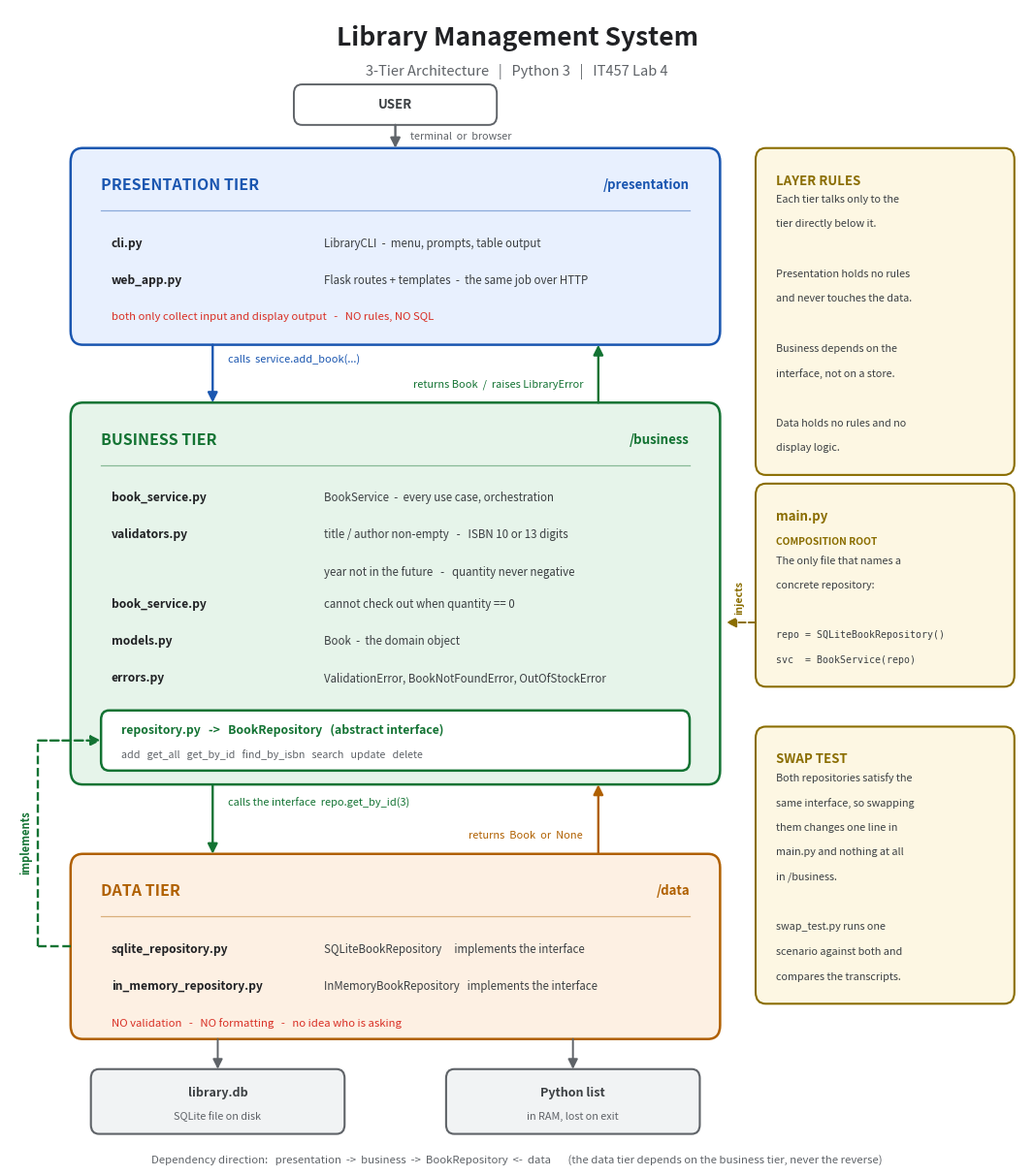

The script that saved this image:
"""Renders architecture.png -- the 3-tier diagram for the README.

Run:  python generate_diagram.py
"""

import matplotlib

matplotlib.use("Agg")

import matplotlib.pyplot as plt
from matplotlib.patches import FancyArrowPatch, FancyBboxPatch

BLUE, GREEN, ORANGE, GREY, GOLD = "#1a56b0", "#137333", "#b06000", "#5f6368", "#8a6d00"
PRESENTATION = ("#e8f0fe", BLUE)
BUSINESS = ("#e6f4ea", GREEN)
DATA = ("#fdf0e3", ORANGE)
STORAGE = ("#f1f3f4", GREY)
NOTE = ("#fdf7e3", GOLD)
INTERFACE = ("#ffffff", GREEN)

X0, X1 = 6.0, 70.0          # tier boxes
N0, N1 = 73.5, 99.0         # notes column
LABEL_X, DETAIL_X = X0 + 4, X0 + 25


def box(ax, x0, y0, x1, y1, colors, radius=1.2, lw=1.8, z=2):
    face, edge = colors
    ax.add_patch(
        FancyBboxPatch(
            (x0, y0), x1 - x0, y1 - y0,
            boxstyle=f"round,pad=0,rounding_size={radius}",
            facecolor=face, edgecolor=edge, linewidth=lw, zorder=z,
        )
    )


def text(ax, x, y, s, size=8.5, weight="normal", color="#202124", ha="left",
         style="normal", rotation=0, **kwargs):
    ax.text(x, y, s, fontsize=size, fontweight=weight, color=color, ha=ha,
            va="center", style=style, rotation=rotation, zorder=5, **kwargs)


def arrow(ax, x0, y0, x1, y1, color="#3c4043", dashed=False, lw=1.7):
    ax.add_patch(
        FancyArrowPatch(
            (x0, y0), (x1, y1), arrowstyle="-|>", mutation_scale=15, color=color,
            linewidth=lw, linestyle="--" if dashed else "-", zorder=4,
            shrinkA=0, shrinkB=0,
        )
    )


def tier(ax, y0, y1, colors, name, folder, rows):
    """rows: (label, detail) | ("", detail) continuation | ("!", warning)."""
    box(ax, X0, y0, X1, y1, colors)
    edge = colors[1]
    text(ax, X0 + 3, y1 - 3.2, name, size=11.5, weight="bold", color=edge)
    text(ax, X1 - 3, y1 - 3.2, folder, size=9.5, weight="bold", color=edge, ha="right")
    ax.plot([X0 + 3, X1 - 3], [y1 - 5.4, y1 - 5.4], color=edge, lw=0.9, alpha=0.45, zorder=3)

    y = y1 - 8.2
    for label, detail in rows:
        if label == "!":
            text(ax, LABEL_X, y, detail, size=8.2, color="#d93025", style="italic")
            y -= 3.1
        elif label == "":
            text(ax, DETAIL_X, y, detail, size=8.3, color="#3c4043")
            y -= 2.8
        else:
            text(ax, LABEL_X, y, label, size=8.7, weight="bold")
            text(ax, DETAIL_X, y, detail, size=8.3, color="#3c4043")
            y -= 3.2


def note(ax, y_top, title, lines, subtitle=None, code_from=None):
    step = 2.15
    head = 3.0 + (2.2 if subtitle else 0)
    y_bottom = y_top - head - step * len(lines) - 1.6
    box(ax, N0, y_bottom, N1, y_top, NOTE, radius=1.0, lw=1.5)
    text(ax, N0 + 2, y_top - 2.8, title, size=9.5, weight="bold", color=GOLD)
    if subtitle:
        text(ax, N0 + 2, y_top - 5.0, subtitle, size=7.4, weight="bold", color=GOLD)
    y = y_top - head - 1.4
    for i, line in enumerate(lines):
        mono = code_from is not None and i >= code_from
        text(ax, N0 + 2, y, line, size=7.1 if mono else 7.8, color="#3c4043",
             **({"family": "monospace"} if mono else {}))
        y -= step
    return y_bottom


def main():
    fig, ax = plt.subplots(figsize=(13.5, 15.5))
    ax.set_xlim(0, 100)
    ax.set_ylim(0, 100)
    ax.axis("off")

    text(ax, 50, 97.5, "Library Management System", size=19, weight="bold", ha="center")
    text(ax, 50, 94.6, "3-Tier Architecture   |   Python 3   |   IT457 Lab 4",
         size=10.5, color=GREY, ha="center")

    # ---------------- actor ----------------
    box(ax, 28, 90.0, 48, 93.5, ("#ffffff", GREY), radius=0.8, lw=1.4)
    text(ax, 38, 91.75, "USER", size=9.5, weight="bold", ha="center", color="#3c4043")
    arrow(ax, 38, 90.0, 38, 88.0, color=GREY)
    text(ax, 39.5, 89.0, "terminal  or  browser", size=7.8, color=GREY)

    # ---------------- presentation ----------------
    tier(ax, 71.0, 88.0, PRESENTATION, "PRESENTATION TIER", "/presentation", [
        ("cli.py", "LibraryCLI  -  menu, prompts, table output"),
        ("web_app.py", "Flask routes + templates  -  the same job over HTTP"),
        ("!", "both only collect input and display output   -   NO rules, NO SQL"),
    ])

    arrow(ax, 20, 71.0, 20, 66.0, color=BLUE)
    text(ax, 21.5, 69.8, "calls  service.add_book(...)", size=7.9, color=BLUE)
    arrow(ax, 58, 66.0, 58, 71.0, color=GREEN)
    text(ax, 56.5, 67.6, "returns Book  /  raises LibraryError", size=7.9,
         color=GREEN, ha="right")

    # ---------------- business ----------------
    tier(ax, 33.0, 66.0, BUSINESS, "BUSINESS TIER", "/business", [
        ("book_service.py", "BookService  -  every use case, orchestration"),
        ("validators.py", "title / author non-empty   -   ISBN 10 or 13 digits"),
        ("", "year not in the future   -   quantity never negative"),
        ("book_service.py", "cannot check out when quantity == 0"),
        ("models.py", "Book  -  the domain object"),
        ("errors.py", "ValidationError, BookNotFoundError, OutOfStockError"),
    ])

    box(ax, X0 + 3, 34.2, X1 - 3, 39.4, INTERFACE, radius=0.8, lw=1.8, z=3)
    text(ax, X0 + 5, 37.7, "repository.py   ->   BookRepository   (abstract interface)",
         size=8.8, weight="bold", color=GREEN)
    text(ax, X0 + 5, 35.6, "add   get_all   get_by_id   find_by_isbn   search   update   delete",
         size=7.7, color=GREY)

    arrow(ax, 20, 33.0, 20, 27.0, color=GREEN)
    text(ax, 21.5, 31.4, "calls the interface  repo.get_by_id(3)", size=7.9, color=GREEN)
    arrow(ax, 58, 27.0, 58, 33.0, color=ORANGE)
    text(ax, 56.5, 28.6, "returns  Book  or  None", size=7.9, color=ORANGE, ha="right")

    # ---------------- data ----------------
    tier(ax, 11.0, 27.0, DATA, "DATA TIER", "/data", [
        ("sqlite_repository.py", "SQLiteBookRepository     implements the interface"),
        ("in_memory_repository.py", "InMemoryBookRepository   implements the interface"),
        ("!", "NO validation   -   NO formatting   -   no idea who is asking"),
    ])

    # ---------------- storage ----------------
    box(ax, 8, 2.8, 33, 8.4, STORAGE, radius=0.8, lw=1.5)
    text(ax, 20.5, 6.4, "library.db", size=9, weight="bold", ha="center", color="#3c4043")
    text(ax, 20.5, 4.3, "SQLite file on disk", size=7.8, ha="center", color=GREY)
    box(ax, 43, 2.8, 68, 8.4, STORAGE, radius=0.8, lw=1.5)
    text(ax, 55.5, 6.4, "Python list", size=9, weight="bold", ha="center", color="#3c4043")
    text(ax, 55.5, 4.3, "in RAM, lost on exit", size=7.8, ha="center", color=GREY)
    arrow(ax, 20.5, 11.0, 20.5, 8.4, color=GREY, lw=1.4)
    arrow(ax, 55.5, 11.0, 55.5, 8.4, color=GREY, lw=1.4)

    # ------- dependency inversion: data implements the business interface -------
    ax.plot([2.8, 2.8], [19.0, 36.8], color=GREEN, lw=1.7, ls="--", zorder=4)
    ax.plot([X0, 2.8], [19.0, 19.0], color=GREEN, lw=1.7, ls="--", zorder=4)
    arrow(ax, 2.8, 36.8, X0 + 3, 36.8, color=GREEN, dashed=True)
    text(ax, 1.6, 28.0, "implements", size=8, weight="bold", color=GREEN,
         ha="center", rotation=90)

    # ---------------- notes ----------------
    note(ax, 88.0, "LAYER RULES", [
        "Each tier talks only to the",
        "tier directly below it.",
        "",
        "Presentation holds no rules",
        "and never touches the data.",
        "",
        "Business depends on the",
        "interface, not on a store.",
        "",
        "Data holds no rules and no",
        "display logic.",
    ])

    note(ax, 59.0, "main.py", [
        "The only file that names a",
        "concrete repository:",
        "",
        "repo = SQLiteBookRepository()",
        "svc  = BookService(repo)",
    ], subtitle="COMPOSITION ROOT", code_from=3)
    arrow(ax, N0, 47.0, X1 + 0.6, 47.0, color=GOLD, dashed=True, lw=1.4)
    text(ax, 71.9, 49.2, "injects", size=7.6, weight="bold", color=GOLD,
         ha="center", rotation=90)

    note(ax, 38.0, "SWAP TEST", [
        "Both repositories satisfy the",
        "same interface, so swapping",
        "them changes one line in",
        "main.py and nothing at all",
        "in /business.",
        "",
        "swap_test.py runs one",
        "scenario against both and",
        "compares the transcripts.",
    ])

    text(ax, 50, 0.6,
         "Dependency direction:   presentation  ->  business  ->  BookRepository  <-  data       "
         "(the data tier depends on the business tier, never the reverse)",
         size=8.2, ha="center", color=GREY, style="italic")

    fig.savefig("architecture.png", dpi=200, bbox_inches="tight", facecolor="white")
    print("Wrote architecture.png")


if __name__ == "__main__":
    main()
